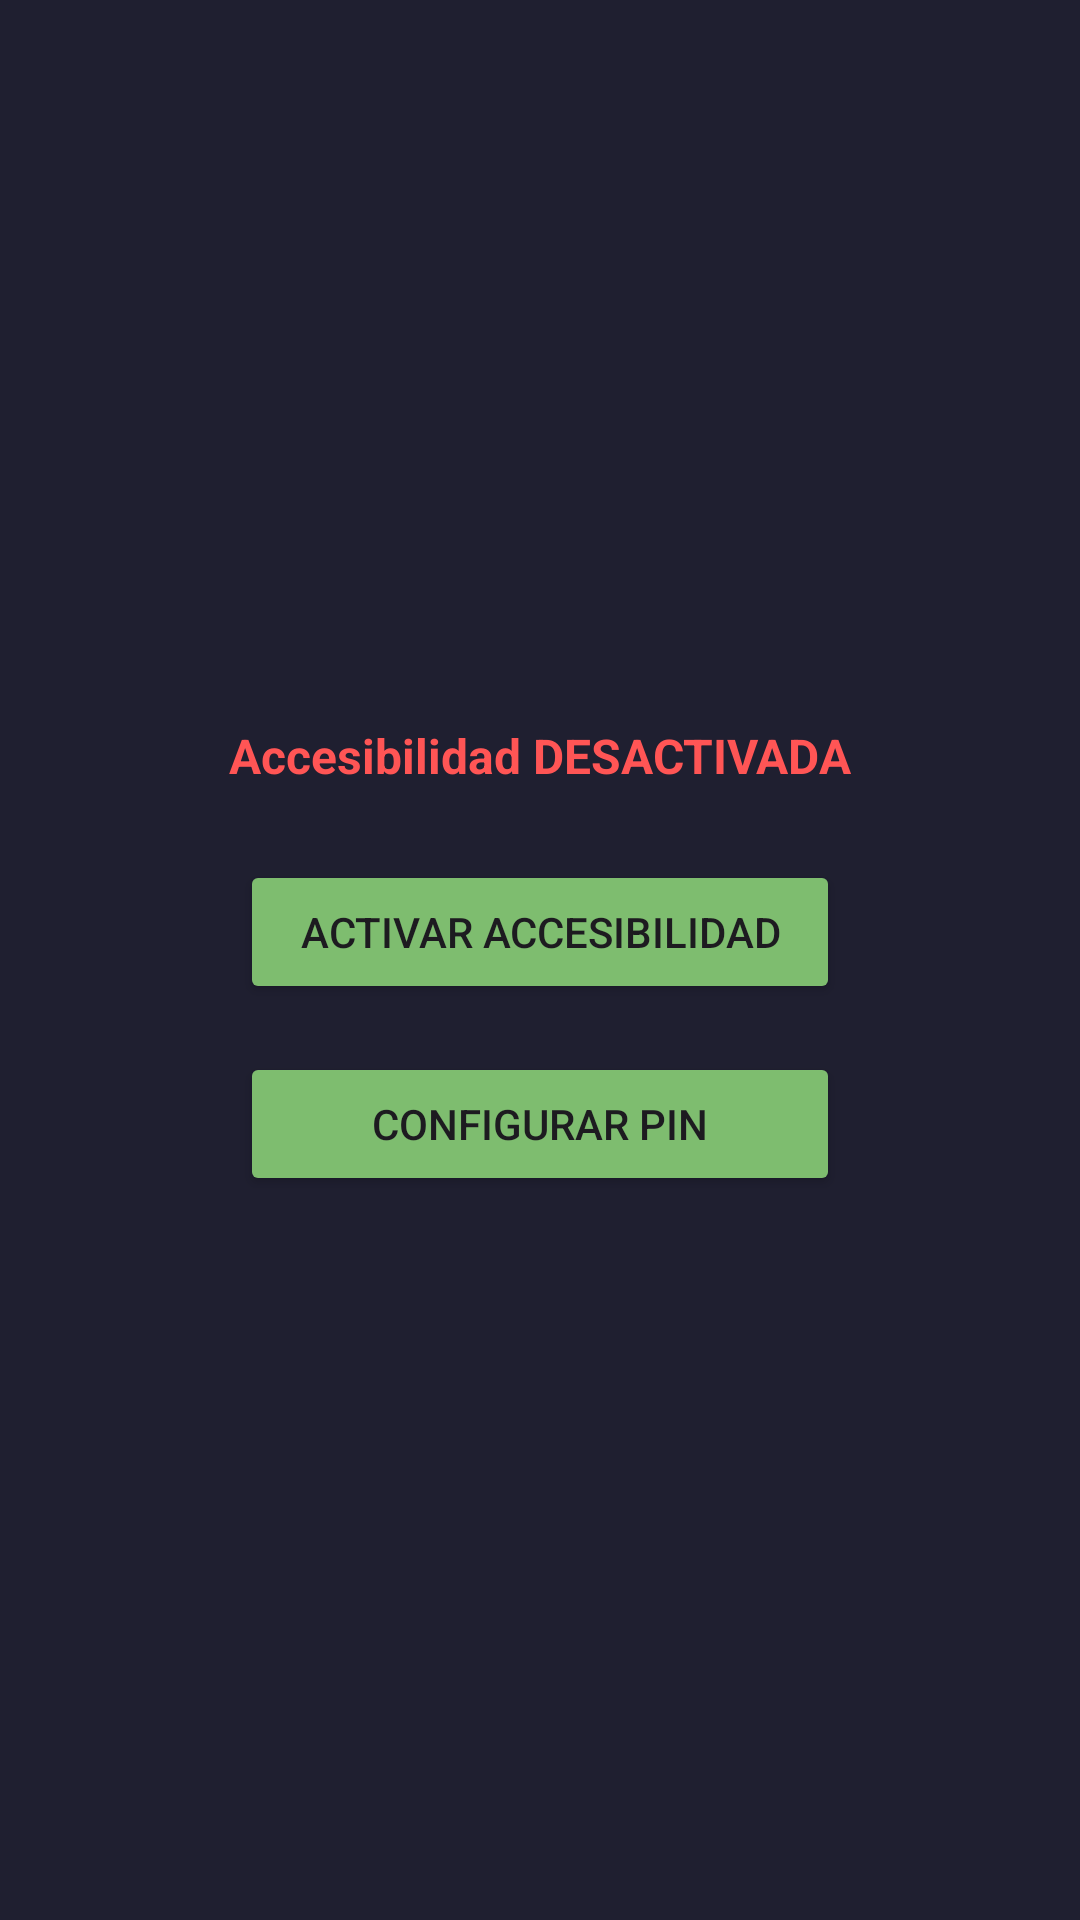

Android layout source for this screen:
<!-- AndroidManifest.xml: application theme Theme.LockUp -->
<!-- res/layout/activity_main.xml -->
<?xml version="1.0" encoding="utf-8"?>
<LinearLayout xmlns:android="http://schemas.android.com/apk/res/android"
    android:layout_width="match_parent"
    android:layout_height="match_parent"
    xmlns:tools="http://schemas.android.com/tools"
    android:orientation="vertical"
    android:gravity="center"
    android:padding="24dp"
    android:background="#1F1F30"
    tools:context=".ui.main.MainActivity">

    <TextView
        android:id="@+id/tvAccessibilityStatus"
        android:layout_width="wrap_content"
        android:layout_height="wrap_content"
        android:text="Accesibilidad DESACTIVADA"
        android:textColor="#FF5555"
        android:textSize="16sp"
        android:textStyle="bold"
        android:layout_marginBottom="24dp"/>

    <Button
        android:id="@+id/btnAccessibility"
        android:layout_width="200dp"
        android:layout_height="wrap_content"
        android:text="Activar Accesibilidad"

        android:backgroundTint="#7EBD6F"/>

    <Button
        android:id="@+id/btnSetPinCode"
        android:layout_width="200dp"
        android:layout_height="wrap_content"
        android:text="Configurar PIN"
        android:layout_marginTop="16dp"
        android:backgroundTint="#7EBD6F"/>

</LinearLayout>
<!-- resources referenced by this layout -->
<resources>
  <style name="Theme.LockUp" parent="Base.Theme.LockUp" />
  <style name="Base.Theme.LockUp" parent="Theme.Material3.DayNight.NoActionBar">
          
          
      </style>
</resources>
